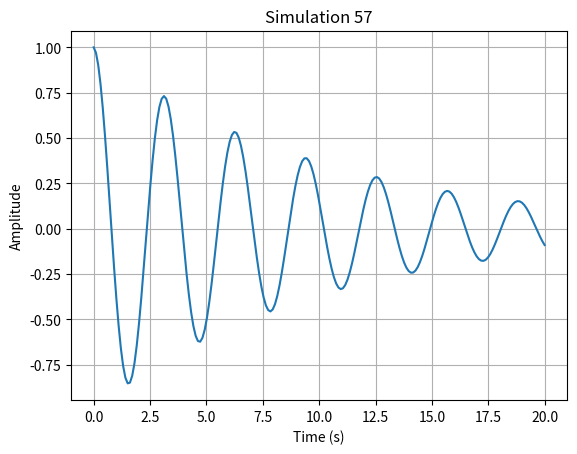

The script that saved this image:
import numpy as np
import matplotlib.pyplot as plt

def run_simulation():
    # Short physics simulation: damped harmonic oscillator
    t = np.linspace(0, 20, 200)
    gamma = 0.1
    omega = 2.0
    y = np.exp(-gamma * t) * np.cos(omega * t)
    
    plt.figure()
    plt.plot(t, y)
    plt.title("Simulation 57")
    plt.xlabel("Time (s)")
    plt.ylabel("Amplitude")
    plt.grid(True)
    plt.savefig("sim_57.png")
    plt.close()

if __name__ == "__main__":
    run_simulation()
